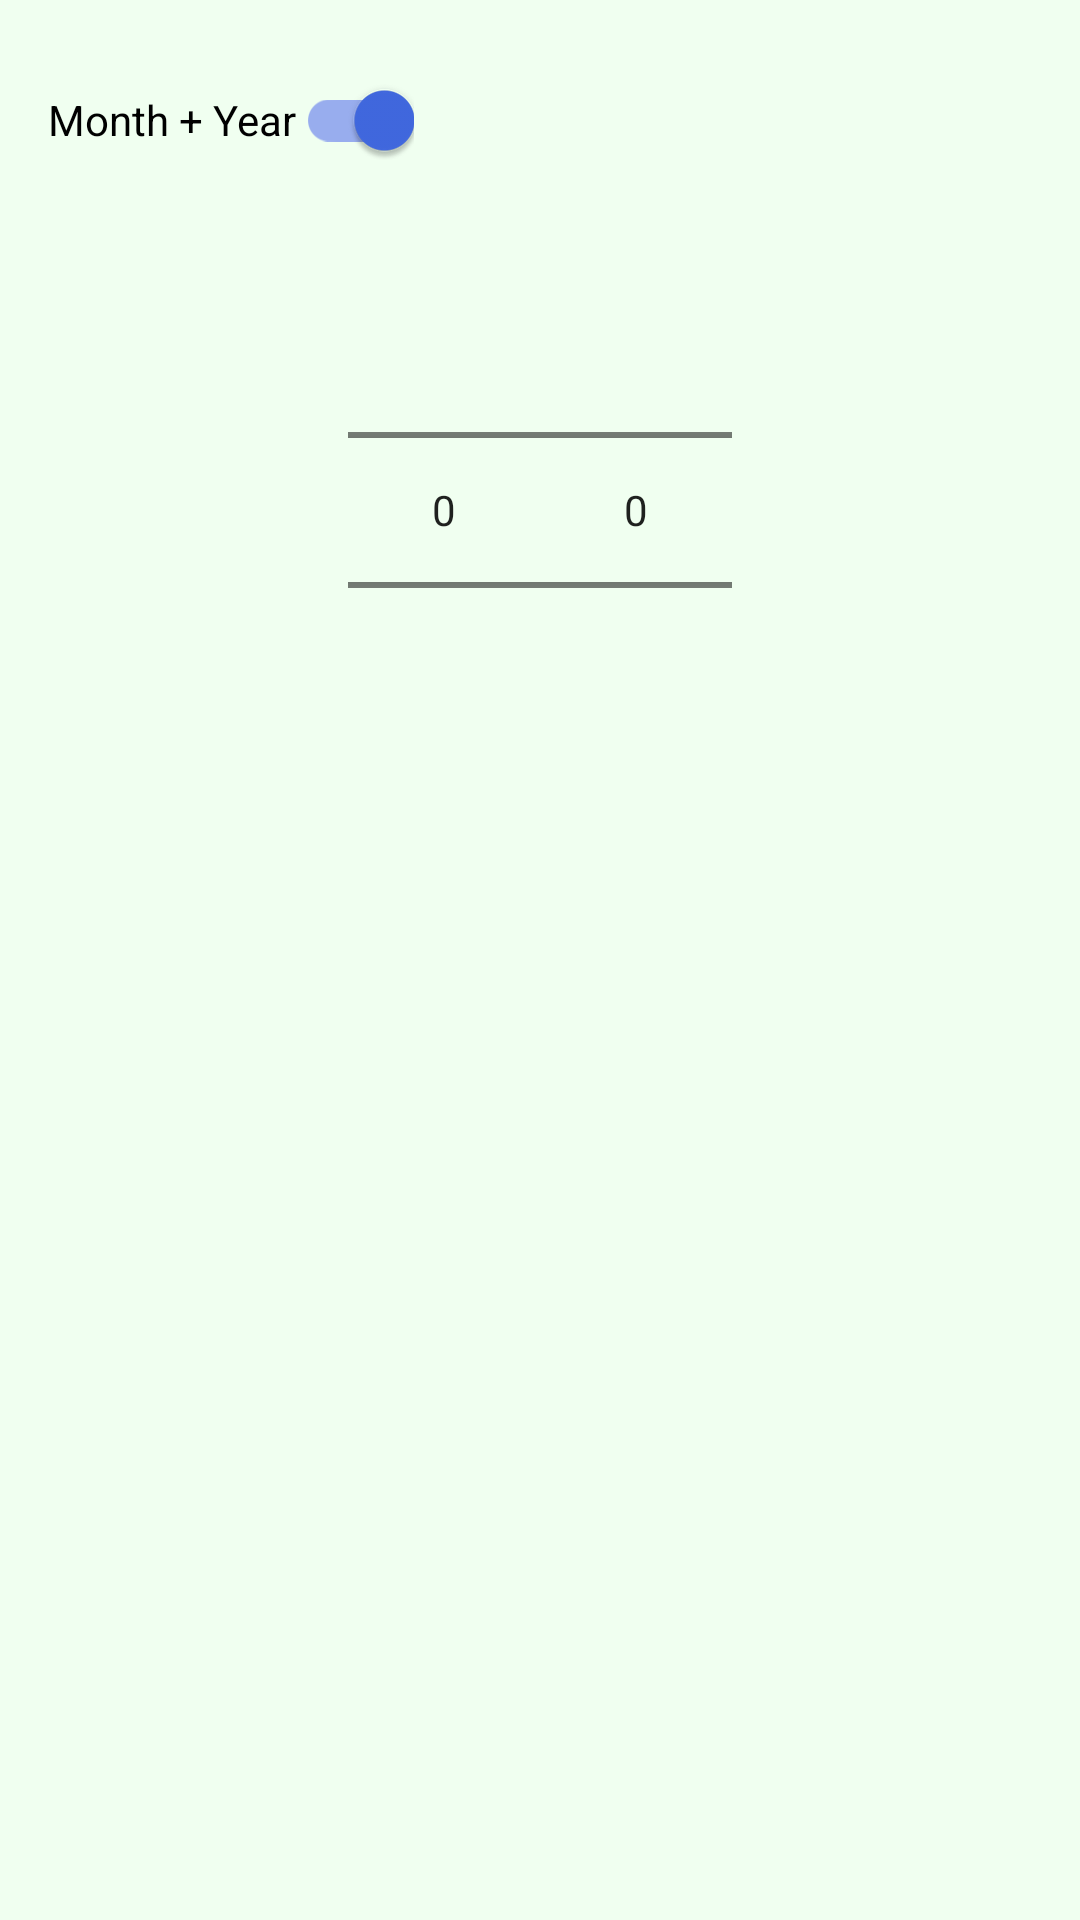

Layout XML and referenced resources for this Android screen:
<!-- AndroidManifest.xml: application theme Theme.SalesMan -->
<!-- res/layout/dialog_month_picker.xml -->
<LinearLayout xmlns:android="http://schemas.android.com/apk/res/android"
    android:orientation="vertical"
    android:padding="@dimen/_16dp"
    android:layout_width="match_parent"
    android:layout_height="wrap_content"
    android:background="@color/honeydew">

    <com.google.android.material.switchmaterial.SwitchMaterial
        android:id="@+id/switchMode"
        android:layout_width="wrap_content"
        android:layout_height="wrap_content"
        android:text="@string/month_year"
        android:checked="true"/>

    <LinearLayout
        android:orientation="horizontal"
        android:gravity="center"
        android:layout_marginTop="@dimen/_16dp"
        android:layout_width="match_parent"
        android:layout_height="wrap_content">

        <NumberPicker
            android:id="@+id/pickerMonth"
            android:layout_width="wrap_content"
            android:layout_height="wrap_content"/>

        <NumberPicker
            android:id="@+id/pickerYear"
            android:layout_width="wrap_content"
            android:layout_height="wrap_content"/>
    </LinearLayout>

</LinearLayout>
<!-- resources referenced by this layout -->
<resources>
  <color name="honeydew">#F0FFF0</color>
  <dimen name="_16dp">16dp</dimen>
  <string name="month_year">Month + Year</string>
  <style name="Theme.SalesMan" parent="Theme.MaterialComponents.DayNight.NoActionBar">
          
          <item name="colorPrimary">@color/aquamarine</item>
          <item name="colorPrimaryVariant">@color/deep_sky_blue</item>
          <item name="colorOnPrimary">@color/white</item>
          
          <item name="colorSecondary">@color/royal_blue</item>
          <item name="colorSecondaryVariant">@color/electric_royal</item>
          <item name="colorOnSecondary">@color/black</item>
          
          <item name="android:statusBarColor">?attr/colorPrimaryVariant</item>
          
      </style>
  <color name="aquamarine">#00F5D4</color>
  <color name="deep_sky_blue">#00BBF9</color>
  <color name="white">#FFFFFFFF</color>
  <color name="royal_blue">#4169E1</color>
  <color name="electric_royal">#020887</color>
  <color name="black">#FF000000</color>
</resources>
